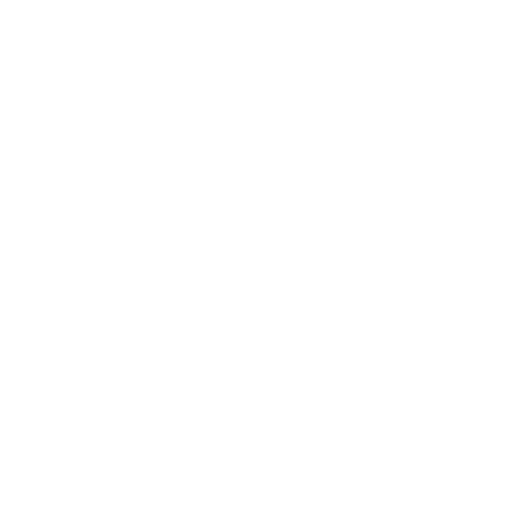
t = 0.00 s
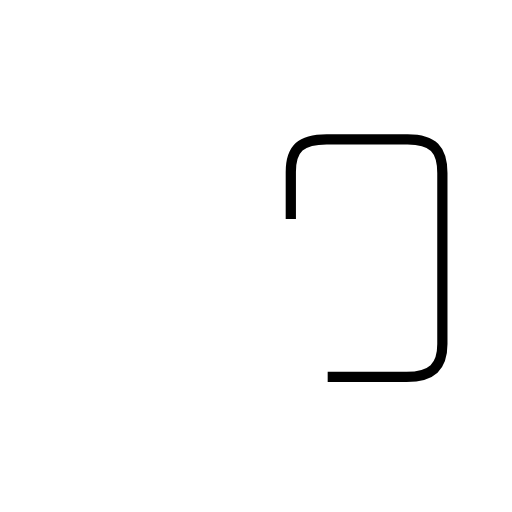
t = 1.60 s
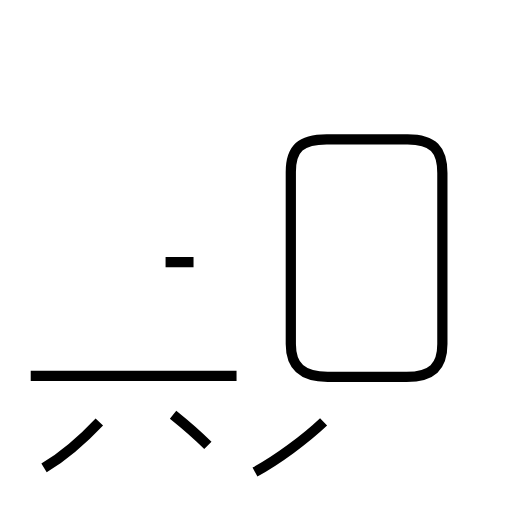
t = 3.42 s
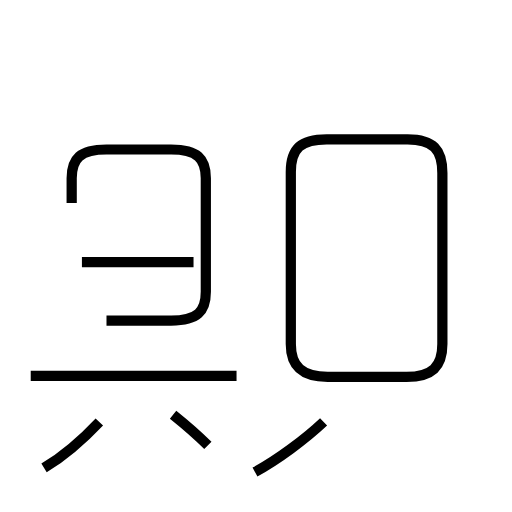
t = 4.91 s
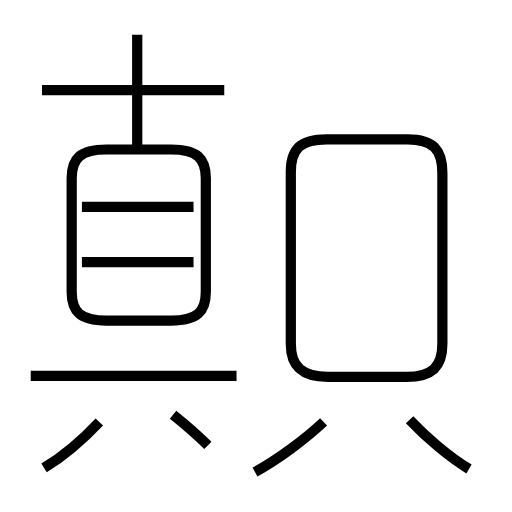
t = 6.75 s
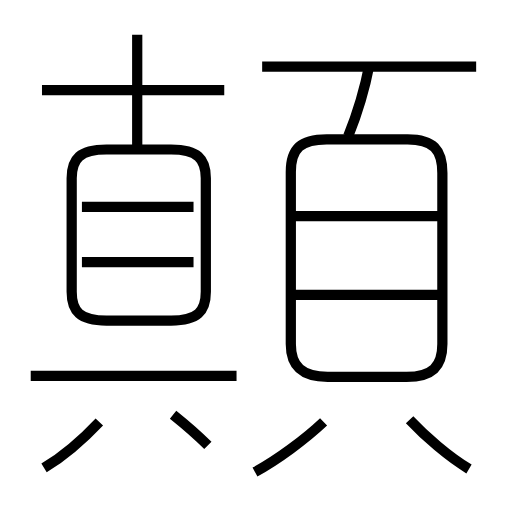
t = 8.50 s

The animated SVG that drew these frames (rendered in a browser with its animation timeline set to each time). Animation: 15 SMIL elements (animate=15); one cycle of 8.50 s.

<?xml version='1.0' encoding='utf-8'?>
<svg viewBox="0.0 -6.0 50.0 50.0" version="1.1" xmlns="http://www.w3.org/2000/svg"><rect x="-1000" y="-1000" width="2000" height="2000" stroke="white" fill="white" /><g style="fill:none;stroke:#000000;stroke-width:1"><path d="M 32.0 -7.2 L 39.7 -7.2 C 42.2 -7.2 43.2 -8.2 43.2 -10.4 L 43.2 -27.1 C 43.2 -29.4 42.3 -30.4 39.8 -30.4 L 31.9 -30.4 C 29.4 -30.4 28.4 -29.5 28.4 -27.2 L 28.4 -10.4 C 28.4 -8.2 29.5 -7.2 32.0 -7.2 Z " transform="translate(0.0 38.0)" stroke-dasharray="71.19801314914366" stroke-dashoffset="71.19801314914366"><animate attributeName="stroke-dashoffset" from="71.19801314914366" to="0" dur="2.13594039447431s" begin="0s" fill="freeze" /></path><path d="M 4.3 1.7 C 6.1 0.6 8.1 -1.1 9.7 -2.8 " transform="translate(0.0 38.0)" stroke-dasharray="7.048233694667746" stroke-dashoffset="7.048233694667746"><animate attributeName="stroke-dashoffset" from="7.048233694667746" to="0" dur="0.21144701084003237s" begin="2.13594039447431s" fill="freeze" /></path><path d="M 20.3 -0.5 C 19.4 -1.4 17.9 -2.7 16.9 -3.5 " transform="translate(0.0 38.0)" stroke-dasharray="4.536095005476596" stroke-dashoffset="4.536095005476596"><animate attributeName="stroke-dashoffset" from="4.536095005476596" to="0" dur="0.13608285016429786s" begin="2.3473874053143424s" fill="freeze" /></path><path d="M 23.1 -7.3 L 3.0 -7.3 " transform="translate(0.0 38.0)" stroke-dasharray="20.1" stroke-dashoffset="20.1"><animate attributeName="stroke-dashoffset" from="20.1" to="0" dur="0.603s" begin="2.48347025547864s" fill="freeze" /></path><path d="M 24.9 2.1 C 27.1 0.9 29.8 -1.1 31.6 -2.8 " transform="translate(0.0 38.0)" stroke-dasharray="8.319919879856961" stroke-dashoffset="8.319919879856961"><animate attributeName="stroke-dashoffset" from="8.319919879856961" to="0" dur="0.24959759639570883s" begin="3.0864702554786403s" fill="freeze" /></path><path d="M 18.9 -18.4 L 8.0 -18.4 " transform="translate(0.0 38.0)" stroke-dasharray="10.899999999999999" stroke-dashoffset="10.899999999999999"><animate attributeName="stroke-dashoffset" from="10.899999999999999" to="0" dur="0.32699999999999996s" begin="3.336067851874349s" fill="freeze" /></path><path d="M 10.4 -12.7 L 16.7 -12.7 C 19.3 -12.7 20.1 -13.6 20.1 -15.5 L 20.1 -26.6 C 20.1 -28.5 19.3 -29.4 16.7 -29.4 L 10.4 -29.4 C 7.8 -29.4 7.0 -28.5 7.0 -26.6 L 7.0 -15.5 C 7.0 -13.6 7.8 -12.7 10.4 -12.7 Z " transform="translate(0.0 38.0)" stroke-dasharray="55.29991176227559" stroke-dashoffset="55.29991176227559"><animate attributeName="stroke-dashoffset" from="55.29991176227559" to="0" dur="1.6589973528682678s" begin="3.663067851874349s" fill="freeze" /></path><path d="M 18.9 -23.8 L 8.0 -23.8 " transform="translate(0.0 38.0)" stroke-dasharray="10.899999999999999" stroke-dashoffset="10.899999999999999"><animate attributeName="stroke-dashoffset" from="10.899999999999999" to="0" dur="0.32699999999999996s" begin="5.322065204742617s" fill="freeze" /></path><path d="M 45.8 1.8 C 43.8 0.6 41.5 -1.4 40.0 -3.0 " transform="translate(0.0 38.0)" stroke-dasharray="7.549172184856916" stroke-dashoffset="7.549172184856916"><animate attributeName="stroke-dashoffset" from="7.549172184856916" to="0" dur="0.22647516554570746s" begin="5.649065204742617s" fill="freeze" /></path><path d="M 21.9 -35.2 L 4.1 -35.2 " transform="translate(0.0 38.0)" stroke-dasharray="17.799999999999997" stroke-dashoffset="17.799999999999997"><animate attributeName="stroke-dashoffset" from="17.799999999999997" to="0" dur="0.5339999999999999s" begin="5.875540370288324s" fill="freeze" /></path><path d="M 13.4 -29.4 L 13.4 -40.6 " transform="translate(0.0 38.0)" stroke-dasharray="11.200000000000003" stroke-dashoffset="11.200000000000003"><animate attributeName="stroke-dashoffset" from="11.200000000000003" to="0" dur="0.3360000000000001s" begin="6.409540370288324s" fill="freeze" /></path><path d="M 43.4 -15.2 L 28.3 -15.2 " transform="translate(0.0 38.0)" stroke-dasharray="15.099999999999998" stroke-dashoffset="15.099999999999998"><animate attributeName="stroke-dashoffset" from="15.099999999999998" to="0" dur="0.4529999999999999s" begin="6.7455403702883245s" fill="freeze" /></path><path d="M 43.4 -22.9 L 28.3 -22.9 " transform="translate(0.0 38.0)" stroke-dasharray="15.099999999999998" stroke-dashoffset="15.099999999999998"><animate attributeName="stroke-dashoffset" from="15.099999999999998" to="0" dur="0.4529999999999999s" begin="7.198540370288325s" fill="freeze" /></path><path d="M 34.0 -30.7 C 34.9 -32.9 35.6 -35.2 36.1 -37.8 " transform="translate(0.0 38.0)" stroke-dasharray="7.4164943413997255" stroke-dashoffset="7.4164943413997255"><animate attributeName="stroke-dashoffset" from="7.4164943413997255" to="0" dur="0.22249483024199176s" begin="7.651540370288325s" fill="freeze" /></path><path d="M 46.5 -37.5 L 25.6 -37.5" transform="translate(0.0 38.0)" stroke-dasharray="20.9" stroke-dashoffset="20.9"><animate attributeName="stroke-dashoffset" from="20.9" to="0" dur="0.6269999999999999s" begin="7.874035200530317s" fill="freeze" /></path></g></svg>
